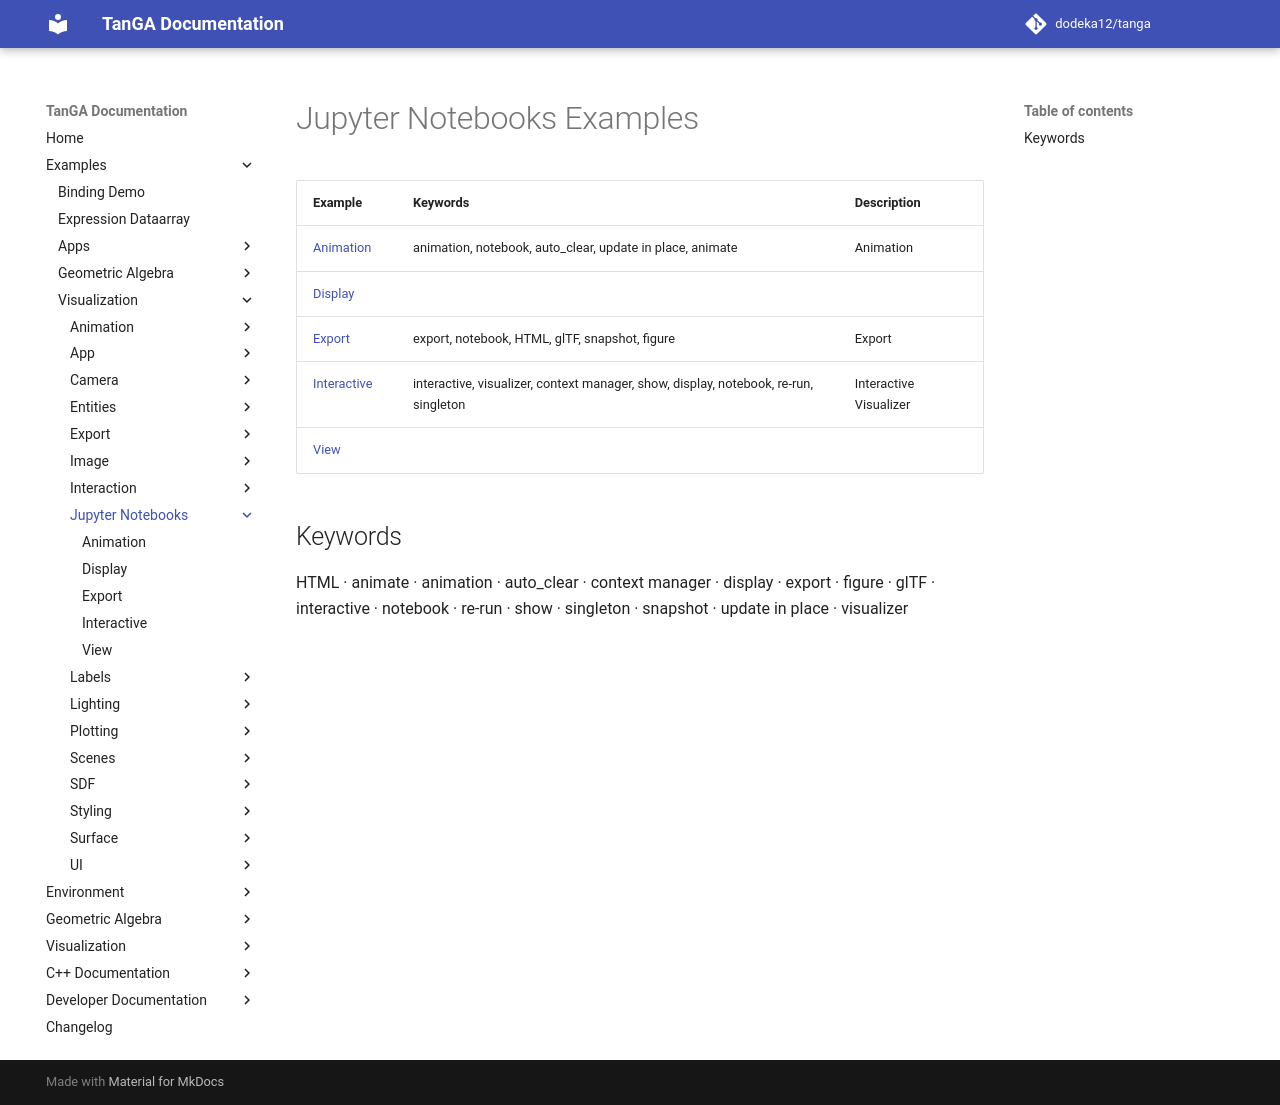

repository: dodeka12/tanga · page: v2.27.0-rc2/py/examples/viz/jupyter/index.html · generator: mkdocs

# Jupyter Notebooks Examples

| Example | Keywords | Description |
|---------|----------|-------------|
| [Animation](animation.md) | animation, notebook, auto_clear, update in place, animate | Animation |
| [Display](display.md) |  |  |
| [Export](export.md) | export, notebook, HTML, glTF, snapshot, figure | Export |
| [Interactive](interactive.md) | interactive, visualizer, context manager, show, display, notebook, re-run, singleton | Interactive Visualizer |
| [View](view.md) |  |  |

## Keywords

HTML · animate · animation · auto_clear · context manager · display · export · figure · glTF · interactive · notebook · re-run · show · singleton · snapshot · update in place · visualizer
